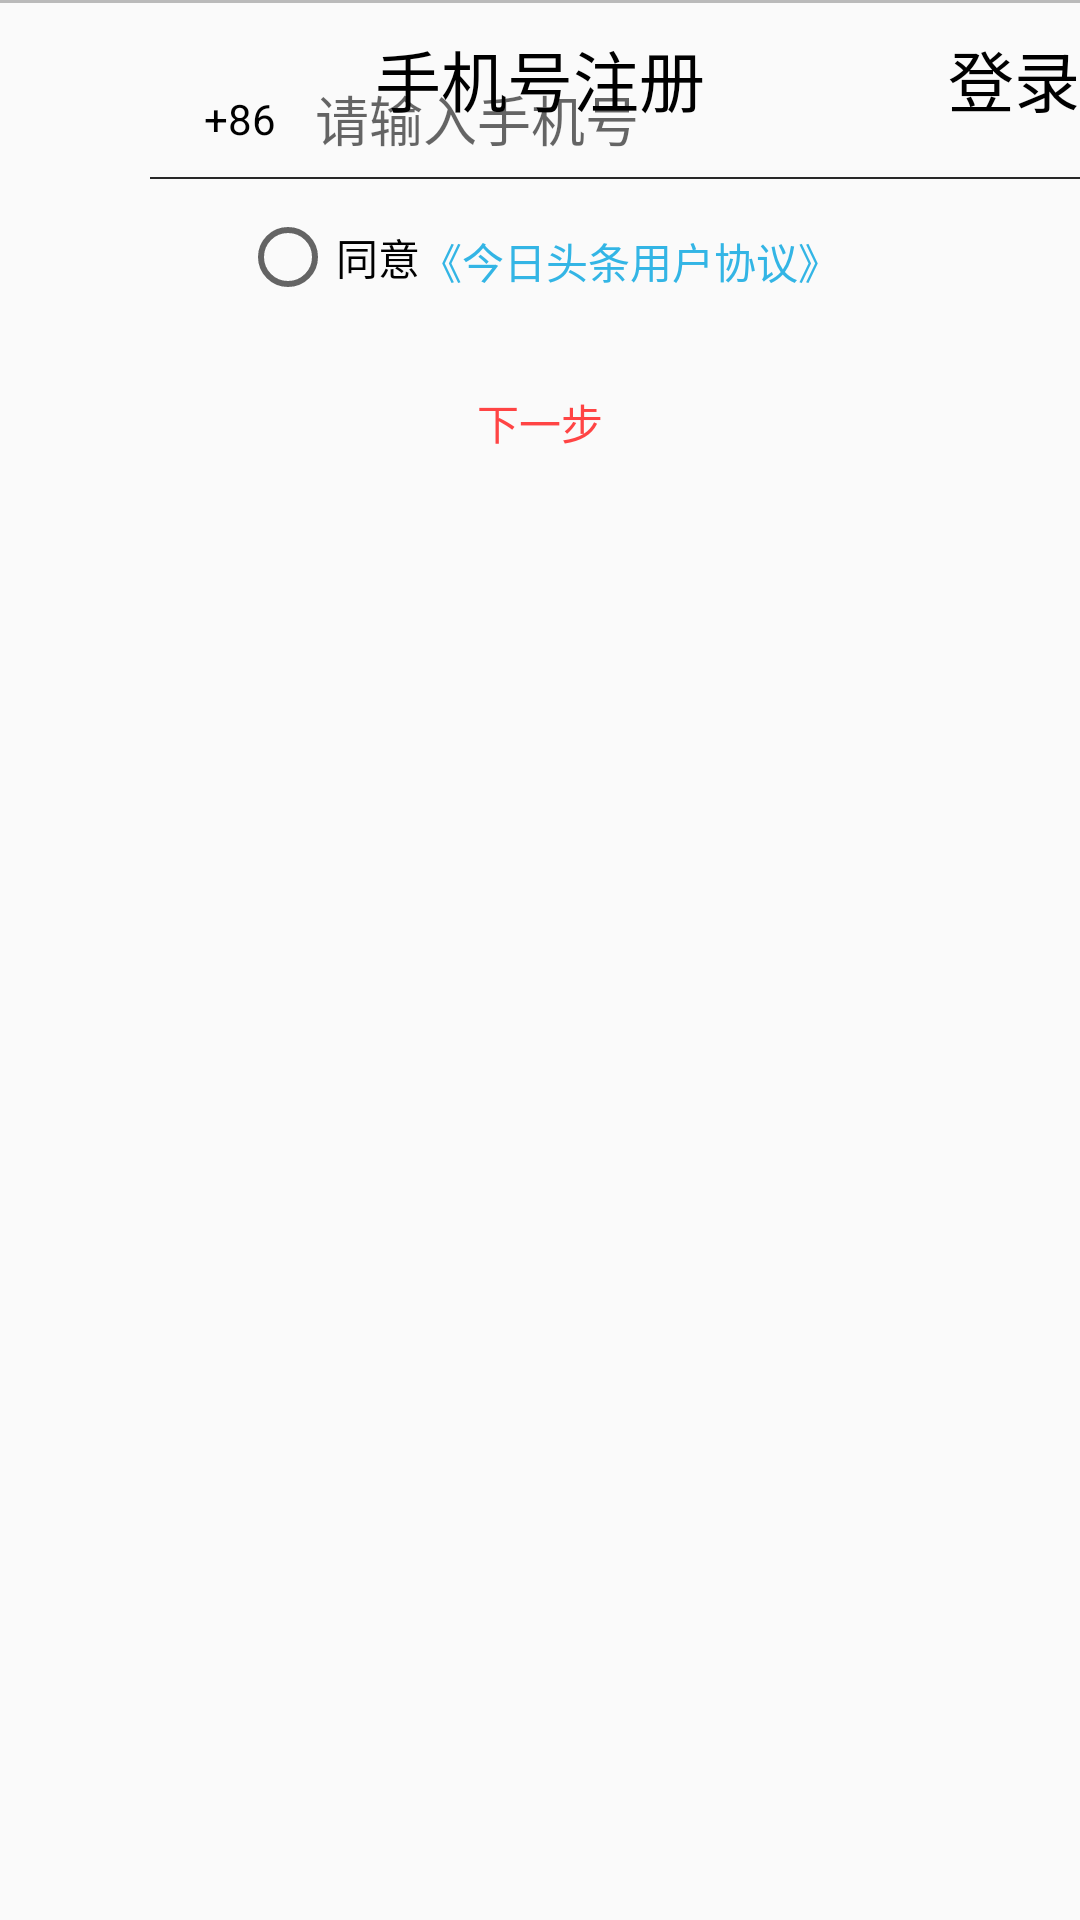

Here is an Android app screen rendered from its layout file. Give the layout XML and the strings, colors and styles it references.
<!-- AndroidManifest.xml: application theme AppTheme -->
<!-- res/layout/activity_regist.xml -->
<?xml version="1.0" encoding="utf-8"?>
<RelativeLayout
    xmlns:android="http://schemas.android.com/apk/res/android"
    xmlns:tools="http://schemas.android.com/tools"
    android:layout_width="match_parent"
    android:layout_height="match_parent"
    >

    <ImageView
        android:id="@+id/login_back"
        android:layout_width="wrap_content"
        android:layout_height="wrap_content"
        android:src="@mipmap/btn_back_detail_normal"
        />

    <TextView
        android:layout_width="wrap_content"
        android:layout_height="wrap_content"
        android:text="手机号注册"
        android:textSize="22sp"
        android:textColor="#000"
        android:layout_centerHorizontal="true"
        android:layout_marginTop="10dp"
        />

    <TextView
        android:id="@+id/login_text"
        android:layout_width="wrap_content"
        android:layout_height="wrap_content"
        android:text="登录"
        android:textSize="22sp"
        android:textColor="#000"
        android:layout_centerHorizontal="true"
        android:layout_marginTop="10dp"
        android:layout_alignParentRight="true"
        />

    <View
        android:id="@+id/login_viewno"
        android:layout_width="match_parent"
        android:layout_height="1dp"
        android:background="#BABABA"
        android:layout_below="@id/login_back"
        />

    <LinearLayout
        android:layout_width="match_parent"
        android:layout_height="match_parent"
        android:orientation="vertical"
        android:layout_below="@+id/login_back"
        android:layout_alignParentStart="true">
        <LinearLayout
            android:layout_width="match_parent"
            android:layout_height="wrap_content"
            android:orientation="horizontal"
            android:gravity="center"
            android:layout_marginTop="20dp"
            >
            <TextView
                android:layout_width="50dp"
                android:layout_height="wrap_content"
                android:gravity="center"
                android:text="+86"
                android:layout_marginTop="10dp"
                android:layout_marginBottom="10dp"
                />
            <EditText
                android:background="@null"
                android:id="@+id/phone_sr"
                android:layout_width="200dp"
                android:layout_height="wrap_content"
                android:hint="请输入手机号"
                />
        </LinearLayout>

        <ImageView style="@style/left_drawer_item_line"
                   android:layout_marginLeft="50dp"
            />
        <LinearLayout
            android:layout_marginTop="10dp"
            android:layout_marginLeft="80dp"
            android:orientation="horizontal"
            android:layout_width="wrap_content"
            android:layout_height="wrap_content">
            <RadioGroup
                android:id="@+id/rg"
                android:orientation="vertical"
                android:layout_width="wrap_content"
                android:layout_height="wrap_content">
                <RadioButton
                    android:id="@+id/rb_agree"
                    android:text="同意"
                    android:layout_width="wrap_content"
                    android:layout_height="wrap_content"/>
                <RadioButton
                    android:id="@+id/rb_disagree"
                    android:checked="true"
                    android:text="不同意"
                    android:visibility="gone"
                    android:layout_width="wrap_content"
                    android:layout_height="wrap_content"/>
            </RadioGroup>

            <TextView
                android:id="@+id/agree"
                android:text="《今日头条用户协议》"
                android:textColor="@android:color/holo_blue_light"
                android:layout_width="wrap_content"
                android:layout_marginTop="7dp"
                android:layout_height="wrap_content"/>
        </LinearLayout>

        <LinearLayout
            android:layout_width="match_parent"
            android:layout_height="wrap_content"
            android:orientation="horizontal"
            android:gravity="center"
            android:layout_marginTop="15dp"
            >
            <Button
                android:id="@+id/login_next"
                android:layout_width="150dp"
                android:layout_height="wrap_content"
                android:text="下一步"
                android:textColor="@android:color/holo_red_light"
                android:background="@drawable/btn_zhucenew"
                />

        </LinearLayout>


    </LinearLayout>
</RelativeLayout>
<!-- resources referenced by this layout -->
<resources>
  <style name="left_drawer_item_line">
          <item name="android:background">@color/left_drawer_item_line</item>
          <item name="android:layout_width">fill_parent</item>
          <item name="android:layout_height">0.5dip</item>
      </style>
  <style name="AppTheme" parent="Theme.AppCompat.Light.NoActionBar">
          
          <item name="colorPrimary">@color/colorPrimary</item>
          <item name="colorPrimaryDark">@color/colorPrimaryDark</item>
          <item name="colorAccent">@color/colorAccent</item>
          <item name="android:textColor">@android:color/black</item>
          <item name="mainBackground">@android:color/white</item>
      </style>
  
      -
  <color name="left_drawer_item_line">#ff272727</color>
  <color name="colorPrimary">#3F51B5</color>
  <color name="colorPrimaryDark">#303F9F</color>
  <color name="colorAccent">#FF4081</color>
</resources>
